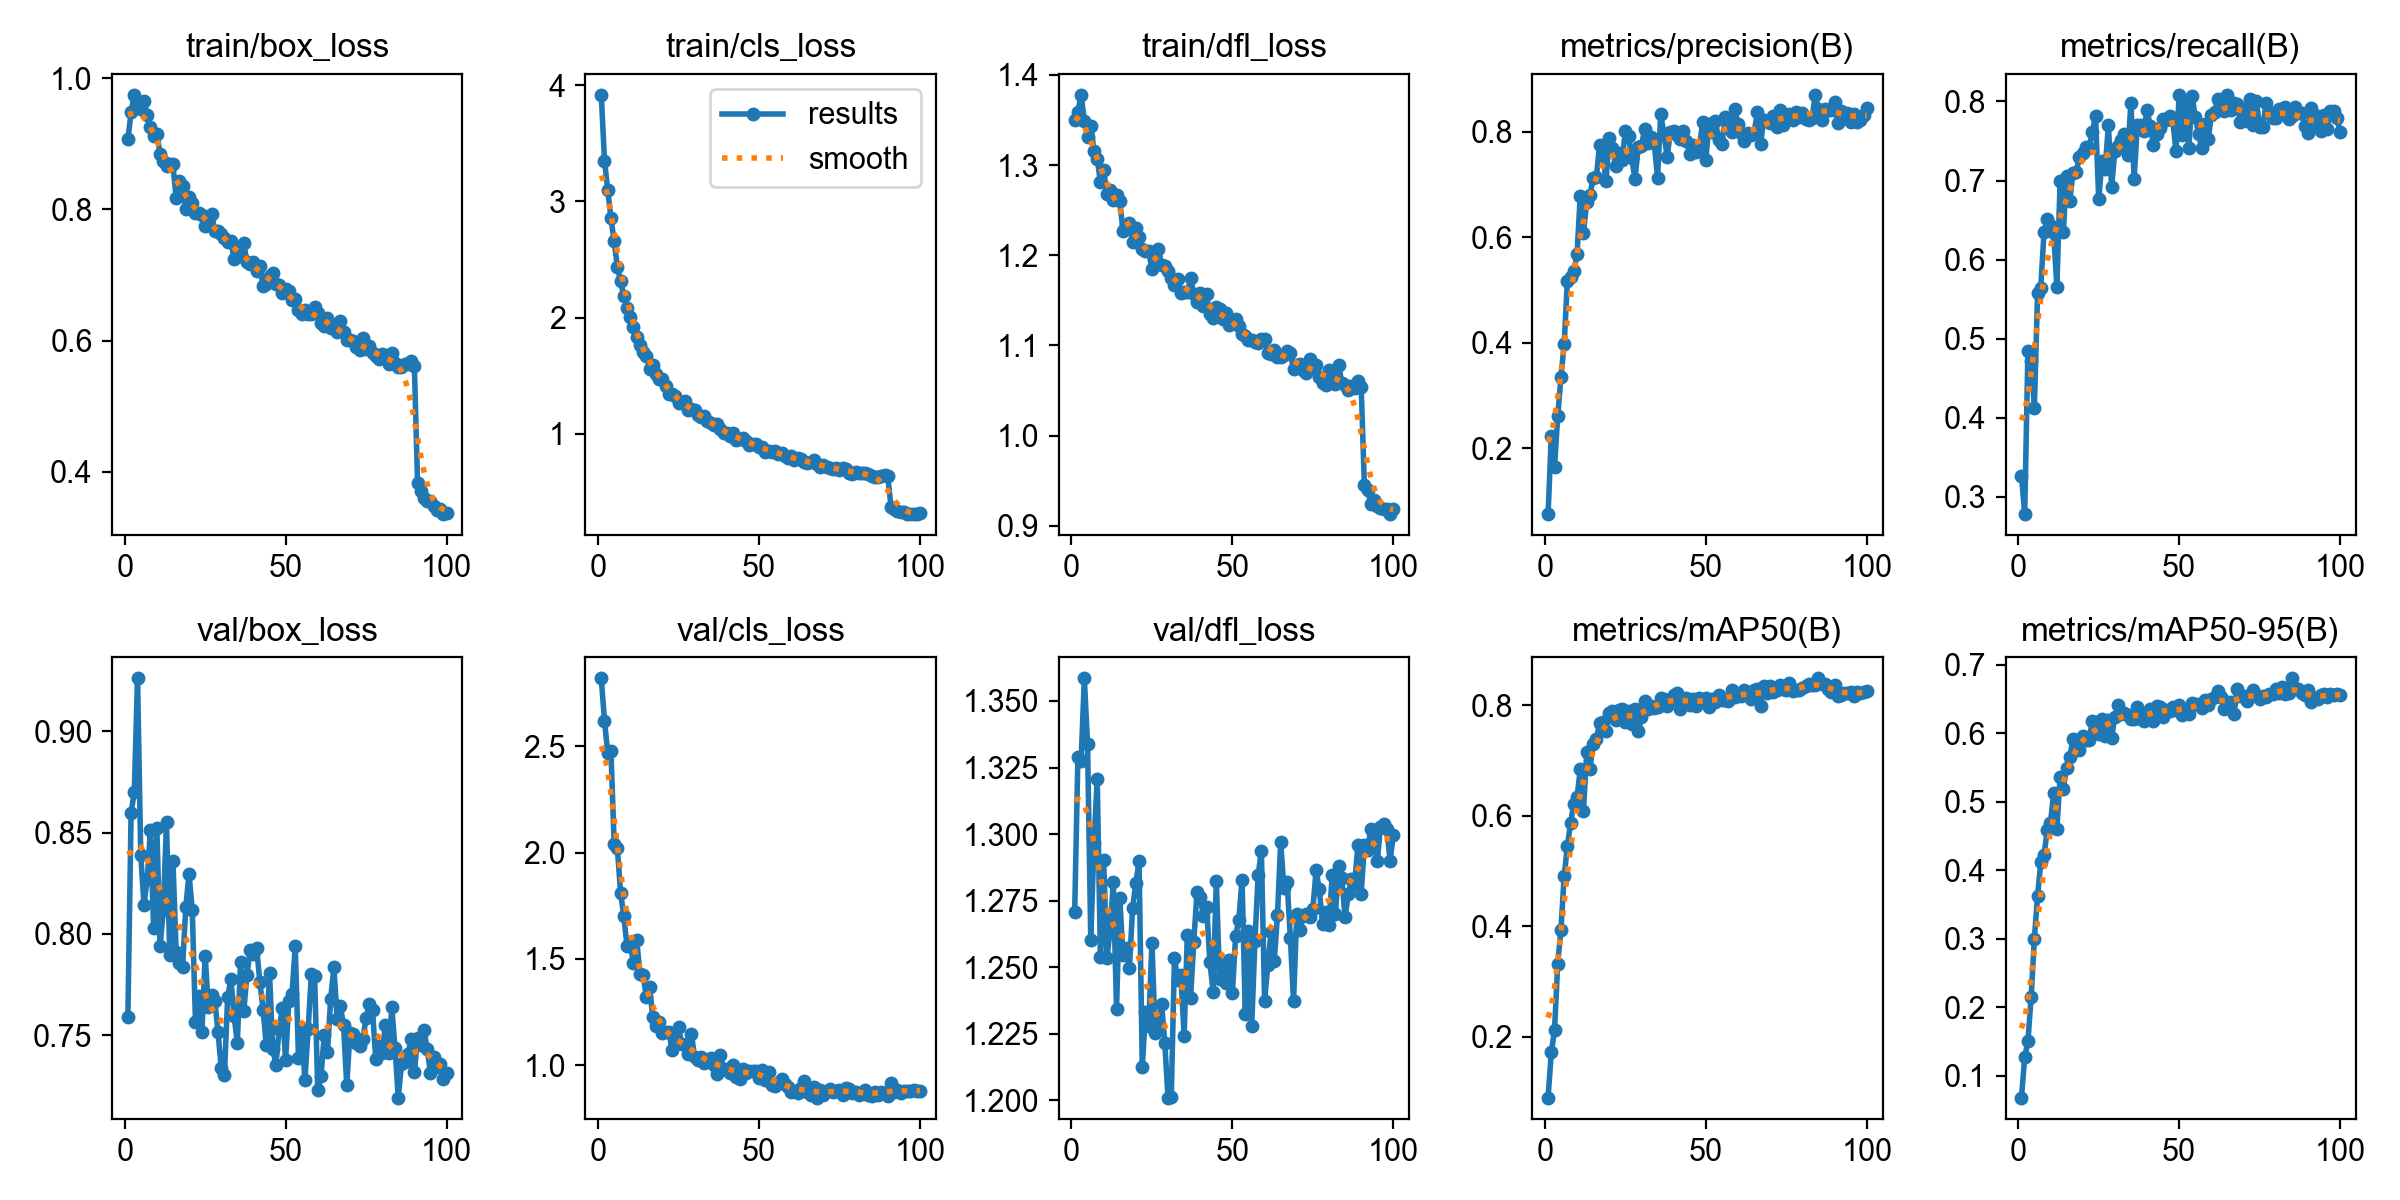

Data behind this chart, as committed beside it:
epoch, time, train/box_loss, train/cls_loss, train/dfl_loss, metrics/precision(B), metrics/recall(B), metrics/mAP50(B), metrics/mAP50-95(B), val/box_loss, val/cls_loss, val/dfl_loss, lr/pg0, lr/pg1, lr/pg2
1, 18.35, 0.9071, 3.916, 1.35, 0.07517, 0.3268, 0.08957, 0.06793, 0.7591, 2.819, 1.271, 0.0001509, 0.0001509, 0.0001509
2, 35.79, 0.9484, 3.35, 1.359, 0.223, 0.2781, 0.1713, 0.1267, 0.8599, 2.62, 1.329, 0.0002996, 0.0002996, 0.0002996
3, 52.32, 0.975, 3.101, 1.378, 0.1643, 0.4842, 0.2112, 0.1501, 0.8702, 2.469, 1.328, 0.0004453, 0.0004453, 0.0004453
4, 68.41, 0.9624, 2.855, 1.349, 0.2603, 0.4724, 0.3324, 0.2149, 0.9262, 2.478, 1.359, 0.0004415, 0.0004415, 0.0004415
5, 84.51, 0.9532, 2.657, 1.331, 0.3346, 0.4124, 0.3937, 0.2994, 0.8388, 2.042, 1.334, 0.000437, 0.000437, 0.000437
6, 100.8, 0.9656, 2.437, 1.343, 0.3972, 0.5577, 0.4911, 0.3627, 0.8145, 2.02, 1.26, 0.0004325, 0.0004325, 0.0004325
7, 116.8, 0.9438, 2.313, 1.316, 0.5169, 0.5647, 0.5453, 0.4117, 0.8269, 1.811, 1.297, 0.000428, 0.000428, 0.000428
8, 133.3, 0.9264, 2.182, 1.307, 0.5236, 0.635, 0.5877, 0.422, 0.8513, 1.701, 1.321, 0.0004235, 0.0004235, 0.0004235
9, 151.5, 0.9118, 2.081, 1.281, 0.5349, 0.6513, 0.6219, 0.4587, 0.8029, 1.56, 1.254, 0.000419, 0.000419, 0.000419
10, 179.7, 0.9154, 2.009, 1.295, 0.5688, 0.6432, 0.6332, 0.4685, 0.8524, 1.568, 1.29, 0.0004145, 0.0004145, 0.0004145
11, 195.6, 0.8853, 1.917, 1.268, 0.6786, 0.6337, 0.6848, 0.5134, 0.7941, 1.482, 1.253, 0.00041, 0.00041, 0.00041
12, 211.6, 0.8738, 1.836, 1.272, 0.6083, 0.5654, 0.6086, 0.4606, 0.8116, 1.591, 1.264, 0.0004055, 0.0004055, 0.0004055
13, 227.7, 0.8661, 1.763, 1.262, 0.6663, 0.6989, 0.7164, 0.5365, 0.8551, 1.431, 1.282, 0.0004009, 0.0004009, 0.0004009
14, 243.7, 0.869, 1.705, 1.266, 0.6797, 0.6349, 0.6849, 0.5191, 0.7898, 1.426, 1.234, 0.0003964, 0.0003964, 0.0003964
15, 259.7, 0.8689, 1.672, 1.26, 0.7119, 0.7058, 0.7305, 0.55, 0.836, 1.32, 1.276, 0.0003919, 0.0003919, 0.0003919
16, 276, 0.8169, 1.559, 1.227, 0.7138, 0.6744, 0.7388, 0.5651, 0.7913, 1.367, 1.254, 0.0003874, 0.0003874, 0.0003874
17, 292, 0.8431, 1.592, 1.234, 0.7751, 0.7093, 0.7685, 0.5921, 0.7857, 1.226, 1.257, 0.0003829, 0.0003829, 0.0003829
18, 307.9, 0.836, 1.512, 1.235, 0.7559, 0.7106, 0.7694, 0.5907, 0.7839, 1.184, 1.25, 0.0003784, 0.0003784, 0.0003784
19, 323.8, 0.8015, 1.472, 1.215, 0.7072, 0.7298, 0.7537, 0.5763, 0.8134, 1.206, 1.272, 0.0003739, 0.0003739, 0.0003739
20, 339.8, 0.8193, 1.469, 1.23, 0.7873, 0.7344, 0.7869, 0.5963, 0.8297, 1.15, 1.282, 0.0003694, 0.0003694, 0.0003694
21, 355.8, 0.8095, 1.408, 1.22, 0.7693, 0.7426, 0.7901, 0.5902, 0.8119, 1.156, 1.29, 0.0003649, 0.0003649, 0.0003649
22, 372, 0.7952, 1.346, 1.207, 0.7344, 0.7417, 0.7739, 0.5903, 0.7566, 1.158, 1.213, 0.0003604, 0.0003604, 0.0003604
23, 388.3, 0.7947, 1.345, 1.205, 0.7604, 0.7609, 0.7908, 0.6174, 0.7692, 1.072, 1.233, 0.0003559, 0.0003559, 0.0003559
24, 403.9, 0.7922, 1.325, 1.205, 0.7453, 0.7816, 0.7937, 0.6169, 0.7514, 1.103, 1.228, 0.0003514, 0.0003514, 0.0003514
25, 419.6, 0.7743, 1.269, 1.185, 0.8015, 0.6761, 0.7699, 0.5989, 0.7892, 1.179, 1.259, 0.0003469, 0.0003469, 0.0003469
26, 435.4, 0.7772, 1.266, 1.199, 0.7915, 0.7251, 0.7898, 0.6203, 0.7642, 1.098, 1.225, 0.0003424, 0.0003424, 0.0003424
27, 451.1, 0.7938, 1.283, 1.207, 0.7499, 0.7151, 0.7664, 0.5967, 0.7699, 1.096, 1.229, 0.0003379, 0.0003379, 0.0003379
28, 467, 0.767, 1.202, 1.189, 0.7097, 0.7697, 0.7933, 0.6196, 0.7672, 1.051, 1.236, 0.0003334, 0.0003334, 0.0003334
29, 483.4, 0.7665, 1.218, 1.188, 0.7706, 0.6919, 0.7532, 0.5931, 0.7518, 1.146, 1.221, 0.0003289, 0.0003289, 0.0003289
30, 499.1, 0.7625, 1.208, 1.182, 0.7727, 0.7371, 0.7794, 0.6244, 0.7338, 1.04, 1.201, 0.0003244, 0.0003244, 0.0003244
31, 514.8, 0.7562, 1.16, 1.174, 0.8043, 0.744, 0.8075, 0.641, 0.7306, 1.023, 1.201, 0.0003199, 0.0003199, 0.0003199
32, 530.6, 0.7499, 1.145, 1.167, 0.7777, 0.7507, 0.7931, 0.6286, 0.7688, 1.039, 1.254, 0.0003154, 0.0003154, 0.0003154
33, 546.4, 0.752, 1.152, 1.173, 0.7891, 0.7592, 0.7988, 0.63, 0.7777, 1.013, 1.245, 0.0003109, 0.0003109, 0.0003109
34, 562.1, 0.7245, 1.107, 1.158, 0.7779, 0.7328, 0.7948, 0.6269, 0.7596, 1.027, 1.247, 0.0003064, 0.0003064, 0.0003064
35, 577.7, 0.7366, 1.093, 1.16, 0.7118, 0.7984, 0.7968, 0.6204, 0.7463, 1.034, 1.224, 0.0003018, 0.0003018, 0.0003018
36, 593.7, 0.7292, 1.076, 1.159, 0.8333, 0.702, 0.8127, 0.6212, 0.7863, 1.001, 1.262, 0.0002973, 0.0002973, 0.0002973
37, 609.6, 0.7482, 1.084, 1.175, 0.7948, 0.7708, 0.8109, 0.638, 0.7618, 0.9604, 1.238, 0.0002928, 0.0002928, 0.0002928
38, 625.3, 0.72, 1.044, 1.157, 0.752, 0.7705, 0.7983, 0.6204, 0.78, 1.048, 1.26, 0.0002883, 0.0002883, 0.0002883
39, 641, 0.7171, 1.007, 1.148, 0.8, 0.7623, 0.8089, 0.6182, 0.792, 0.9829, 1.278, 0.0002838, 0.0002838, 0.0002838
40, 656.6, 0.7191, 1.011, 1.159, 0.8011, 0.7887, 0.8178, 0.6289, 0.7901, 0.9823, 1.276, 0.0002793, 0.0002793, 0.0002793
41, 672.3, 0.7056, 0.9833, 1.144, 0.7928, 0.7693, 0.8229, 0.636, 0.793, 0.9649, 1.269, 0.0002748, 0.0002748, 0.0002748
42, 688, 0.7138, 1.008, 1.157, 0.7854, 0.7448, 0.793, 0.6174, 0.7765, 0.9998, 1.273, 0.0002703, 0.0002703, 0.0002703
43, 703.7, 0.6827, 0.9483, 1.134, 0.8002, 0.7585, 0.8124, 0.6395, 0.7626, 0.946, 1.252, 0.0002658, 0.0002658, 0.0002658
44, 719.4, 0.6856, 0.9583, 1.131, 0.7818, 0.767, 0.8134, 0.639, 0.745, 0.9378, 1.241, 0.0002613, 0.0002613, 0.0002613
45, 735.2, 0.6987, 0.9632, 1.143, 0.7575, 0.7774, 0.8014, 0.6243, 0.7808, 0.9835, 1.282, 0.0002568, 0.0002568, 0.0002568
46, 750.9, 0.7038, 0.9431, 1.14, 0.7754, 0.7771, 0.8113, 0.6341, 0.7432, 0.9657, 1.246, 0.0002523, 0.0002523, 0.0002523
47, 766.9, 0.6857, 0.9037, 1.13, 0.762, 0.782, 0.7979, 0.6332, 0.7354, 0.9721, 1.251, 0.0002478, 0.0002478, 0.0002478
48, 782.7, 0.6849, 0.9149, 1.136, 0.7697, 0.7762, 0.8133, 0.6388, 0.7532, 0.9735, 1.244, 0.0002433, 0.0002433, 0.0002433
49, 798.4, 0.6731, 0.9152, 1.123, 0.8181, 0.7369, 0.8088, 0.6346, 0.7634, 0.9723, 1.253, 0.0002388, 0.0002388, 0.0002388
50, 814.2, 0.678, 0.8863, 1.125, 0.7467, 0.8084, 0.813, 0.6415, 0.7376, 0.9405, 1.24, 0.0002343, 0.0002343, 0.0002343
51, 830, 0.6752, 0.8881, 1.13, 0.8152, 0.7575, 0.7965, 0.6265, 0.7668, 0.9769, 1.262, 0.0002298, 0.0002298, 0.0002298
52, 845.9, 0.6617, 0.8489, 1.122, 0.7993, 0.8, 0.8117, 0.6329, 0.7706, 0.9291, 1.268, 0.0002253, 0.0002253, 0.0002253
53, 861.6, 0.6638, 0.8511, 1.112, 0.8192, 0.7409, 0.8053, 0.6282, 0.794, 0.9708, 1.283, 0.0002208, 0.0002208, 0.0002208
54, 877.2, 0.6467, 0.8467, 1.11, 0.7839, 0.8067, 0.8186, 0.644, 0.7389, 0.9065, 1.232, 0.0002163, 0.0002163, 0.0002163
55, 892.9, 0.6398, 0.857, 1.106, 0.777, 0.7805, 0.81, 0.6434, 0.7515, 0.904, 1.264, 0.0002118, 0.0002118, 0.0002118
56, 908.7, 0.6459, 0.8273, 1.106, 0.8281, 0.7592, 0.8096, 0.643, 0.7281, 0.919, 1.228, 0.0002073, 0.0002073, 0.0002073
57, 924.5, 0.6399, 0.8395, 1.103, 0.8078, 0.7411, 0.8084, 0.6374, 0.7529, 0.9377, 1.26, 0.0002027, 0.0002027, 0.0002027
58, 940.3, 0.6398, 0.811, 1.102, 0.7989, 0.7716, 0.8271, 0.6482, 0.7801, 0.91, 1.285, 0.0001982, 0.0001982, 0.0001982
59, 956.5, 0.6519, 0.7952, 1.108, 0.8424, 0.7521, 0.8151, 0.6418, 0.7792, 0.8987, 1.294, 0.0001937, 0.0001937, 0.0001937
60, 973.4, 0.6426, 0.8099, 1.107, 0.814, 0.7833, 0.8214, 0.6497, 0.7228, 0.8759, 1.237, 0.0001892, 0.0001892, 0.0001892
... 40 more rows
